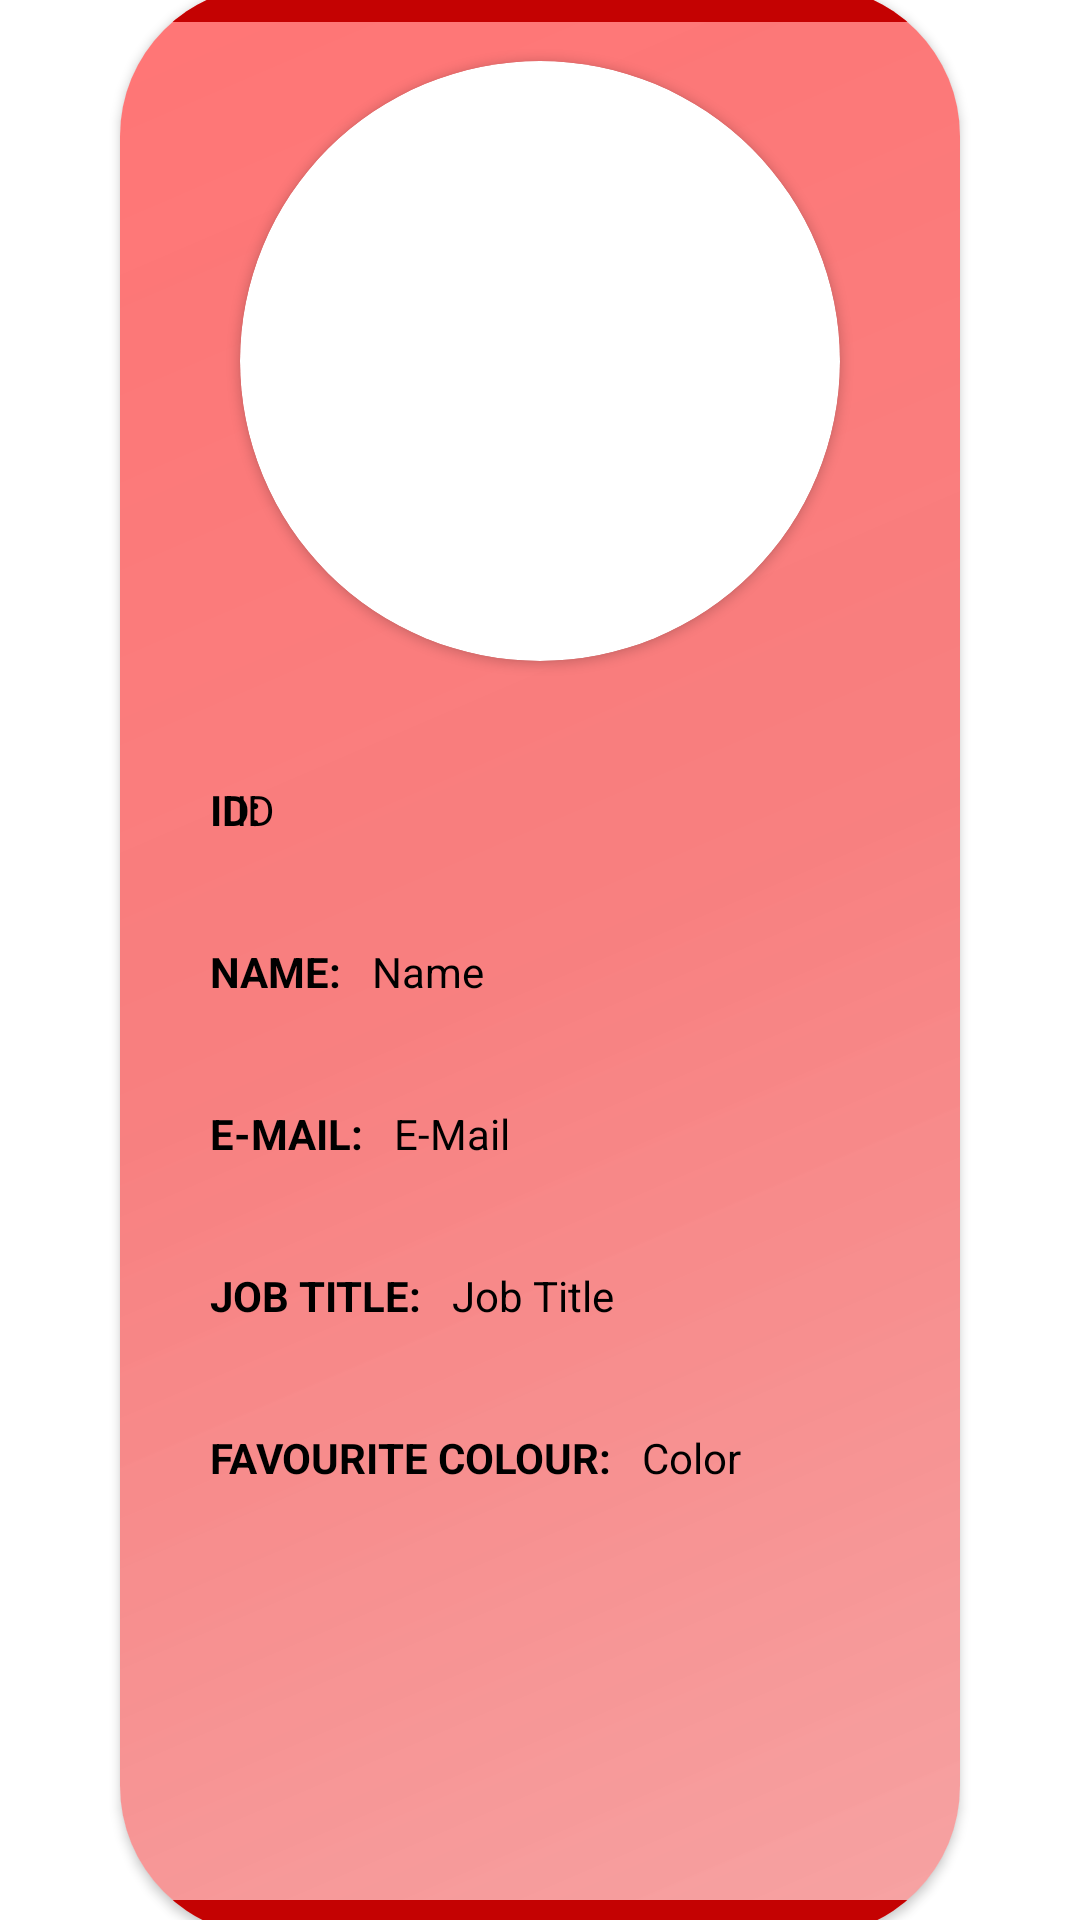

Layout XML and referenced resources for this Android screen:
<!-- AndroidManifest.xml: application theme Theme.VirginMoney -->
<!-- res/layout/fragment_people_detail.xml -->
<?xml version="1.0" encoding="utf-8"?>
<androidx.constraintlayout.widget.ConstraintLayout xmlns:android="http://schemas.android.com/apk/res/android"
    xmlns:app="http://schemas.android.com/apk/res-auto"
    android:layout_width="match_parent"
    android:layout_height="wrap_content">

    <androidx.cardview.widget.CardView
        android:layout_width="match_parent"
        android:layout_height="650sp"
        android:layout_margin="40sp"
        app:cardCornerRadius="50sp"
        app:layout_constraintBottom_toBottomOf="parent"
        app:layout_constraintTop_toTopOf="parent">

        <androidx.constraintlayout.widget.ConstraintLayout
            android:layout_width="match_parent"
            android:layout_height="match_parent"
            android:background="@drawable/card_red">

            <androidx.cardview.widget.CardView

                android:id="@+id/profileCardView"
                android:layout_width="200sp"
                android:layout_height="200sp"
                android:layout_marginTop="25sp"
                app:cardCornerRadius="100sp"
                app:layout_constraintLeft_toLeftOf="parent"
                app:layout_constraintRight_toRightOf="parent"
                app:layout_constraintTop_toTopOf="parent">


                <ImageView
                    android:id="@+id/avatar"
                    android:layout_width="match_parent"
                    android:layout_height="match_parent"
                    android:scaleType="centerCrop" />


            </androidx.cardview.widget.CardView>

            <TextView
                android:id="@+id/heading_id"
                android:layout_width="wrap_content"
                android:layout_height="wrap_content"
                android:layout_marginStart="30dp"
                android:layout_marginTop="40sp"
                android:paddingBottom="20dp"
                android:text="@string/heading_id"
                android:textColor="@color/black"
                android:textStyle="bold"
                app:layout_constraintLeft_toLeftOf="parent"
                app:layout_constraintRight_toRightOf="parent"
                app:layout_constraintStart_toStartOf="parent"
                app:layout_constraintTop_toBottomOf="@id/profileCardView" />

            <TextView
                android:id="@+id/heading_firstName"
                android:layout_width="wrap_content"
                android:layout_height="wrap_content"
                android:layout_marginStart="30dp"
                android:layout_marginTop="15sp"
                android:paddingBottom="20dp"
                android:text="@string/heading_firstName"
                android:textAllCaps="true"
                android:textColor="@color/black"
                android:textStyle="bold"
                app:layout_constraintLeft_toLeftOf="parent"
                app:layout_constraintRight_toRightOf="parent"
                app:layout_constraintStart_toStartOf="parent"
                app:layout_constraintTop_toBottomOf="@id/heading_id" />

            <TextView
                android:id="@+id/heading_email"
                android:layout_width="wrap_content"
                android:layout_height="wrap_content"
                android:layout_marginStart="30dp"
                android:layout_marginTop="15sp"
                android:paddingBottom="20dp"
                android:text="@string/heading_email"
                android:textAllCaps="true"
                android:textColor="@color/black"
                android:textStyle="bold"
                app:layout_constraintLeft_toLeftOf="parent"
                app:layout_constraintRight_toRightOf="parent"
                app:layout_constraintStart_toStartOf="parent"
                app:layout_constraintTop_toBottomOf="@id/heading_firstName" />

            <TextView
                android:id="@+id/heading_jobTitle"
                android:layout_width="wrap_content"
                android:layout_height="wrap_content"
                android:layout_marginStart="30dp"
                android:layout_marginTop="15sp"
                android:paddingBottom="20dp"
                android:text="@string/heading_jobTitle"
                android:textAllCaps="true"
                android:textColor="@color/black"
                android:textStyle="bold"
                app:layout_constraintLeft_toLeftOf="parent"
                app:layout_constraintRight_toRightOf="parent"
                app:layout_constraintStart_toStartOf="parent"
                app:layout_constraintTop_toBottomOf="@id/heading_email" />

            <TextView
                android:id="@+id/heading_favouriteColor"
                android:layout_width="wrap_content"
                android:layout_height="wrap_content"
                android:layout_marginStart="30dp"
                android:layout_marginTop="15sp"
                android:text="@string/heading_favouriteColor"
                android:textAllCaps="true"
                android:textColor="@color/black"
                android:textStyle="bold"
                app:layout_constraintLeft_toLeftOf="parent"
                app:layout_constraintRight_toRightOf="parent"
                app:layout_constraintStart_toStartOf="parent"
                app:layout_constraintTop_toBottomOf="@id/heading_jobTitle" />

            <TextView
                android:id="@+id/id"
                android:layout_width="wrap_content"
                android:layout_height="wrap_content"
                android:layout_marginStart="-190dp"
                android:layout_marginTop="40sp"
                android:paddingBottom="20dp"
                android:text="ID"
                android:textColor="@color/black"
                app:layout_constraintLeft_toLeftOf="parent"
                app:layout_constraintRight_toRightOf="parent"
                app:layout_constraintTop_toBottomOf="@id/profileCardView" />

            <TextView
                android:id="@+id/firstName"
                android:layout_width="wrap_content"
                android:layout_height="wrap_content"
                android:layout_marginStart="10dp"
                android:layout_marginTop="15sp"
                android:paddingBottom="20dp"
                android:text="Name"
                android:textColor="@color/black"
                android:textColorHint="@color/white"
                app:layout_constraintLeft_toRightOf="@+id/heading_firstName"
                app:layout_constraintTop_toBottomOf="@id/id" />

            <TextView
                android:id="@+id/email"
                android:layout_width="wrap_content"
                android:layout_height="wrap_content"
                android:layout_marginStart="10dp"
                android:layout_marginTop="15sp"
                android:paddingBottom="20dp"
                android:text="E-Mail"
                android:textColor="@color/black"
                app:layout_constraintLeft_toRightOf="@+id/heading_email"
                app:layout_constraintTop_toBottomOf="@id/firstName" />

            <TextView
                android:id="@+id/jobTitle"
                android:layout_width="wrap_content"
                android:layout_height="wrap_content"
                android:layout_marginStart="10dp"
                android:layout_marginTop="15sp"
                android:paddingBottom="20dp"
                android:text="Job Title"
                android:textColor="@color/black"
                app:layout_constraintLeft_toRightOf="@+id/heading_jobTitle"
                app:layout_constraintTop_toBottomOf="@id/email" />

            <TextView
                android:id="@+id/favouriteColor"
                android:layout_width="wrap_content"
                android:layout_height="wrap_content"
                android:layout_marginStart="10dp"
                android:layout_marginTop="15sp"
                android:text="Color"
                android:textColor="@color/black"
                app:layout_constraintLeft_toRightOf="@+id/heading_favouriteColor"
                app:layout_constraintTop_toBottomOf="@id/heading_jobTitle" />

            <View
                android:id="@+id/bottomLine"
                android:layout_width="match_parent"
                android:layout_height="12dp"
                android:background="@color/red_virgin"
                app:layout_constraintBottom_toBottomOf="parent" />

            <View
                android:id="@+id/bottomLine1"
                android:layout_width="match_parent"
                android:layout_height="12dp"
                android:background="@color/red_virgin"
                app:layout_constraintTop_toTopOf="parent" />


        </androidx.constraintlayout.widget.ConstraintLayout>
    </androidx.cardview.widget.CardView>


</androidx.constraintlayout.widget.ConstraintLayout>
<!-- resources referenced by this layout -->
<resources>
  <color name="black">#FF000000</color>
  <color name="red_virgin">#C40202</color>
  <color name="white">#FFFFFFFF</color>
  <!-- drawable card_red (drawable) -->
  <shape xmlns:android="http://schemas.android.com/apk/res/android"
      android:shape="rectangle">
      <gradient
          android:angle="135"
          android:centerColor="#D5F66767"
          android:endColor="#D3FF5858"
          android:startColor="#BEF38484"
          android:type="linear" />
  </shape>
  <string name="heading_email">E-MAIL:</string>
  <string name="heading_favouriteColor">FAVOURITE COLOUR:</string>
  <string name="heading_firstName">NAME:</string>
  <string name="heading_id">ID:</string>
  <string name="heading_jobTitle">JOB TITLE:</string>
  <style name="Theme.VirginMoney" parent="Theme.MaterialComponents.DayNight.DarkActionBar">
          
          <item name="colorPrimary">@color/red_virgin</item>
          <item name="colorPrimaryVariant">@color/red_virgin</item>
          <item name="colorOnPrimary">@color/white</item>
          
          <item name="colorSecondary">@color/red_virgin</item>
          <item name="colorSecondaryVariant">@color/red_virgin</item>
          <item name="colorOnSecondary">@color/white</item>
          
          <item name="android:statusBarColor" tools:targetApi="21">?attr/colorPrimaryVariant</item>
          
      </style>
</resources>
